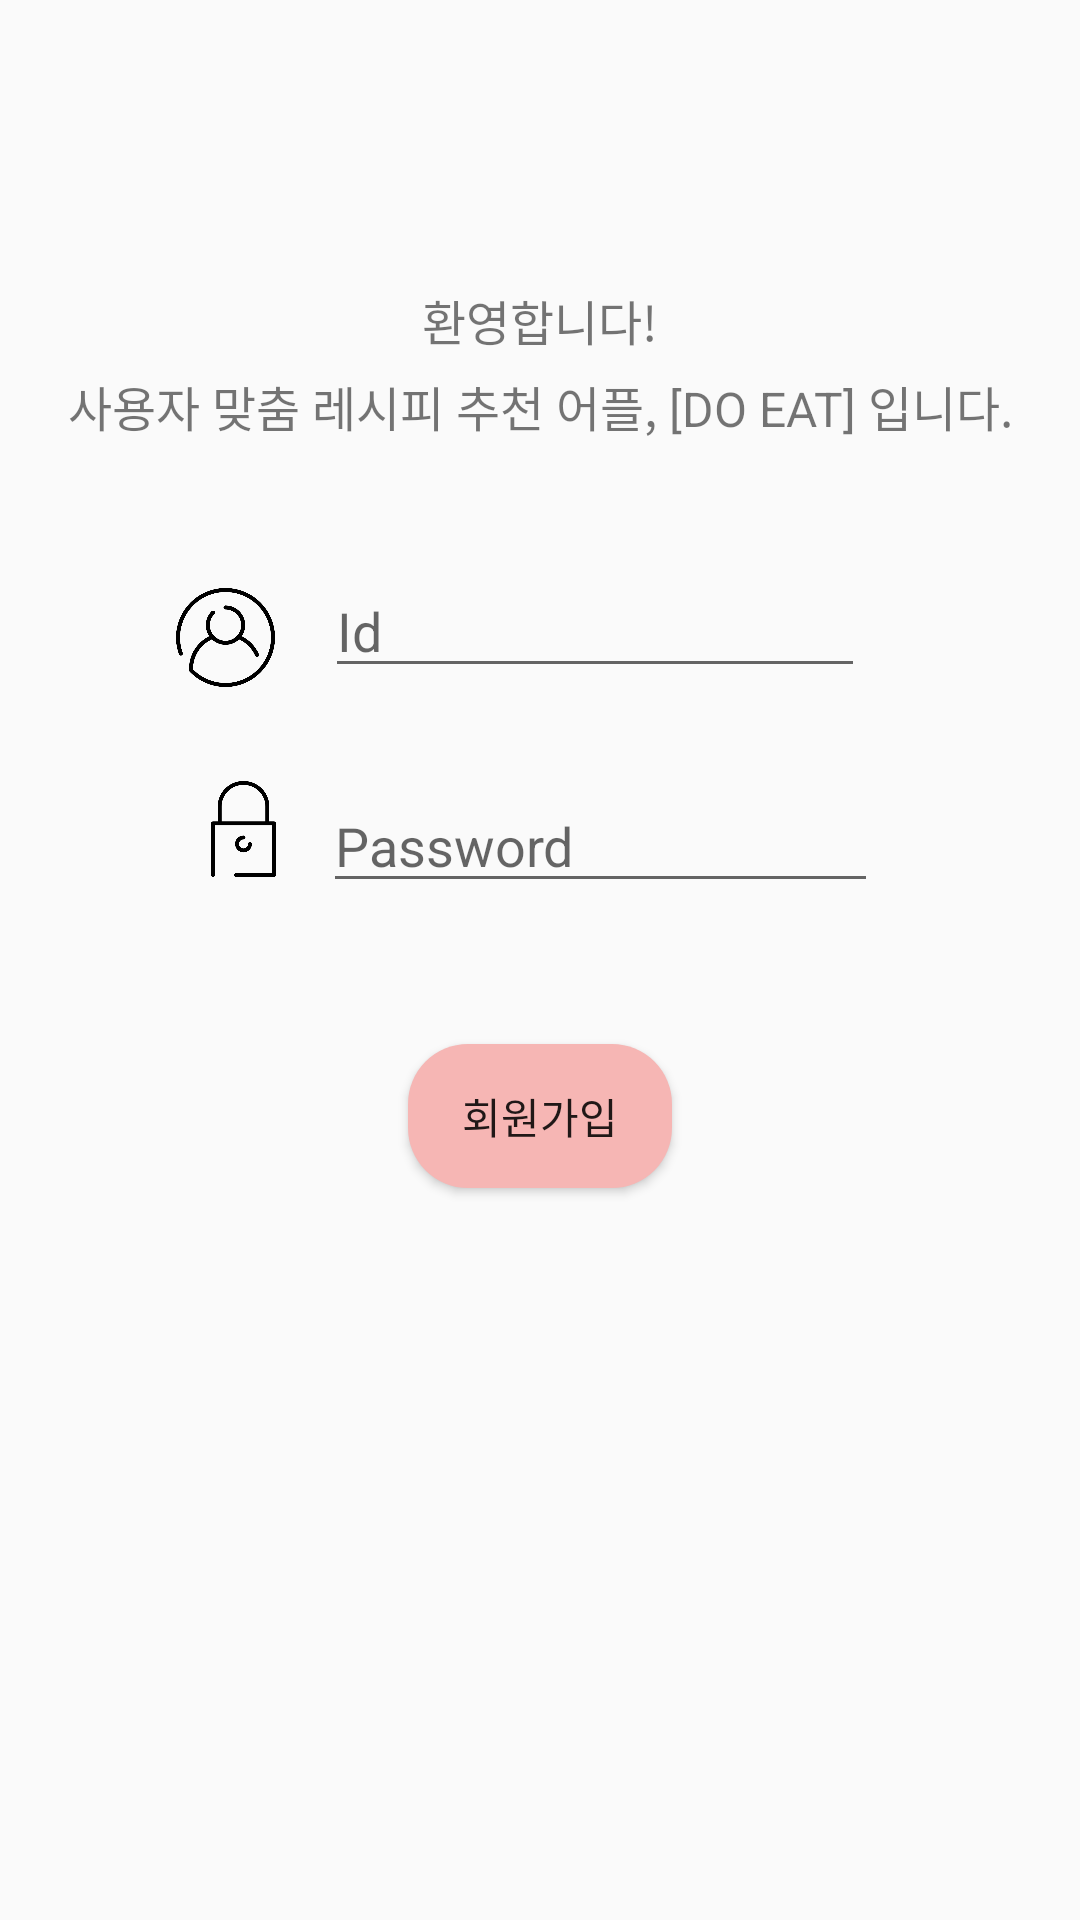

Produce the Android XML layout that renders to this screen, including the resource entries it uses.
<!-- AndroidManifest.xml: application theme AppTheme -->
<!-- res/layout/activity_sign_up.xml -->
<?xml version="1.0" encoding="utf-8"?>
<android.support.constraint.ConstraintLayout xmlns:android="http://schemas.android.com/apk/res/android"
    xmlns:app="http://schemas.android.com/apk/res-auto"
    xmlns:tools="http://schemas.android.com/tools"
    android:id="@+id/activity_sign_up"
    android:layout_width="match_parent"
    android:layout_height="match_parent"
    tools:context=".SignInActivity"
    tools:layout_editor_absoluteY="81dp">

    <EditText
        android:id="@+id/new_id"
        android:layout_width="180dp"
        android:layout_height="wrap_content"
        android:layout_alignParentEnd="true"
        android:layout_alignTop="@+id/new_pw"
        android:layout_marginBottom="8dp"
        android:layout_marginEnd="8dp"
        android:layout_marginStart="8dp"
        android:layout_marginTop="8dp"
        android:ems="10"
        android:hint="Id"
        android:inputType="textEmailAddress"
        app:layout_constraintBottom_toBottomOf="parent"
        app:layout_constraintEnd_toEndOf="parent"
        app:layout_constraintHorizontal_bias="0.611"
        app:layout_constraintStart_toStartOf="parent"
        app:layout_constraintTop_toTopOf="parent"
        app:layout_constraintVertical_bias="0.309" />

    <EditText
        android:id="@+id/new_pw"
        android:layout_width="185dp"
        android:layout_height="wrap_content"
        android:layout_alignParentTop="true"
        android:layout_centerHorizontal="true"
        android:layout_marginBottom="8dp"
        android:layout_marginEnd="8dp"
        android:layout_marginStart="8dp"
        android:layout_marginTop="8dp"
        android:ems="10"
        android:hint="Password"
        android:inputType="textPassword"
        app:layout_constraintBottom_toBottomOf="parent"
        app:layout_constraintEnd_toEndOf="parent"
        app:layout_constraintHorizontal_bias="0.627"
        app:layout_constraintStart_toStartOf="parent"
        app:layout_constraintTop_toTopOf="parent"
        app:layout_constraintVertical_bias="0.432" />

    <Button
        android:id="@+id/btn_submit"
        android:layout_width="wrap_content"
        android:layout_height="wrap_content"
        android:layout_alignParentTop="true"
        android:layout_centerHorizontal="true"
        android:layout_marginBottom="8dp"
        android:layout_marginEnd="8dp"
        android:layout_marginStart="8dp"
        android:layout_marginTop="8dp"
        android:onClick="insert"
        android:text="회원가입"
        android:background="@drawable/button_round"
        app:layout_constraintBottom_toBottomOf="parent"
        app:layout_constraintEnd_toEndOf="parent"
        app:layout_constraintStart_toStartOf="parent"
        app:layout_constraintTop_toTopOf="parent"
        app:layout_constraintVertical_bias="0.59" />

    <ImageView
        android:id="@+id/imageView4"
        android:layout_width="37dp"
        android:layout_height="33dp"
        android:layout_alignParentStart="true"
        android:layout_alignTop="@+id/new_id"
        android:layout_marginBottom="16dp"
        android:layout_marginEnd="22dp"
        android:layout_marginStart="64dp"
        android:layout_marginTop="33dp"
        app:layout_constraintBottom_toTopOf="@+id/imageView5"
        app:layout_constraintEnd_toStartOf="@+id/new_id"
        app:layout_constraintStart_toStartOf="parent"
        app:layout_constraintTop_toBottomOf="@+id/textView10"
        app:srcCompat="@drawable/user_2" />

    <ImageView
        android:id="@+id/imageView5"
        android:layout_width="35dp"
        android:layout_height="32dp"
        android:layout_marginBottom="8dp"
        android:layout_marginEnd="8dp"
        android:layout_marginStart="8dp"
        android:layout_marginTop="8dp"
        app:layout_constraintBottom_toBottomOf="parent"
        app:layout_constraintEnd_toEndOf="parent"
        app:layout_constraintHorizontal_bias="0.18"
        app:layout_constraintStart_toStartOf="parent"
        app:layout_constraintTop_toTopOf="parent"
        app:layout_constraintVertical_bias="0.426"
        app:srcCompat="@drawable/padlock" />

    <TextView
        android:id="@+id/textView3"
        android:layout_width="wrap_content"
        android:layout_height="wrap_content"
        android:layout_marginBottom="8dp"
        android:layout_marginEnd="8dp"
        android:layout_marginStart="8dp"
        android:layout_marginTop="8dp"
        android:text="환영합니다!"
        android:textSize="16sp"
        app:layout_constraintBottom_toBottomOf="parent"
        app:layout_constraintEnd_toEndOf="parent"
        app:layout_constraintStart_toStartOf="parent"
        app:layout_constraintTop_toTopOf="parent"
        app:layout_constraintVertical_bias="0.145" />

    <TextView
        android:id="@+id/textView10"
        android:layout_width="wrap_content"
        android:layout_height="24dp"
        android:layout_marginBottom="8dp"
        android:layout_marginEnd="8dp"
        android:layout_marginStart="8dp"
        android:layout_marginTop="8dp"
        android:text="사용자 맞춤 레시피 추천 어플, [DO EAT] 입니다."
        android:textSize="16sp"
        app:layout_constraintBottom_toBottomOf="parent"
        app:layout_constraintEnd_toEndOf="parent"
        app:layout_constraintStart_toStartOf="parent"
        app:layout_constraintTop_toTopOf="parent"
        app:layout_constraintVertical_bias="0.193" />

</android.support.constraint.ConstraintLayout>
<!-- resources referenced by this layout -->
<resources>
  <!-- drawable button_round (drawable) -->
  <?xml version="1.0" encoding="utf-8"?>
  <selector xmlns:android="http://schemas.android.com/apk/res/android">
      <item android:state_focused="false" android:state_pressed="false">
          <shape>
              <solid android:color="#F6B6B4"></solid>
              <corners android:radius="20dp"></corners>
          </shape>
      </item>
  
  </selector>
  <!-- drawable padlock: png bitmap (drawable, 6672 bytes) -->
  <!-- drawable user_2: png bitmap (drawable, 16176 bytes) -->
  <style name="AppTheme" parent="Theme.AppCompat.Light.DarkActionBar">
          
          <item name="colorPrimary">@color/colorAccent</item>
          <item name="colorPrimaryDark">@color/colorAccent</item>
          <item name="colorAccent">@color/colorAccent</item>
          <item name="android:windowContentOverlay">@null</item>
      </style>
  <color name="colorAccent">#f6b6b4</color>
</resources>
